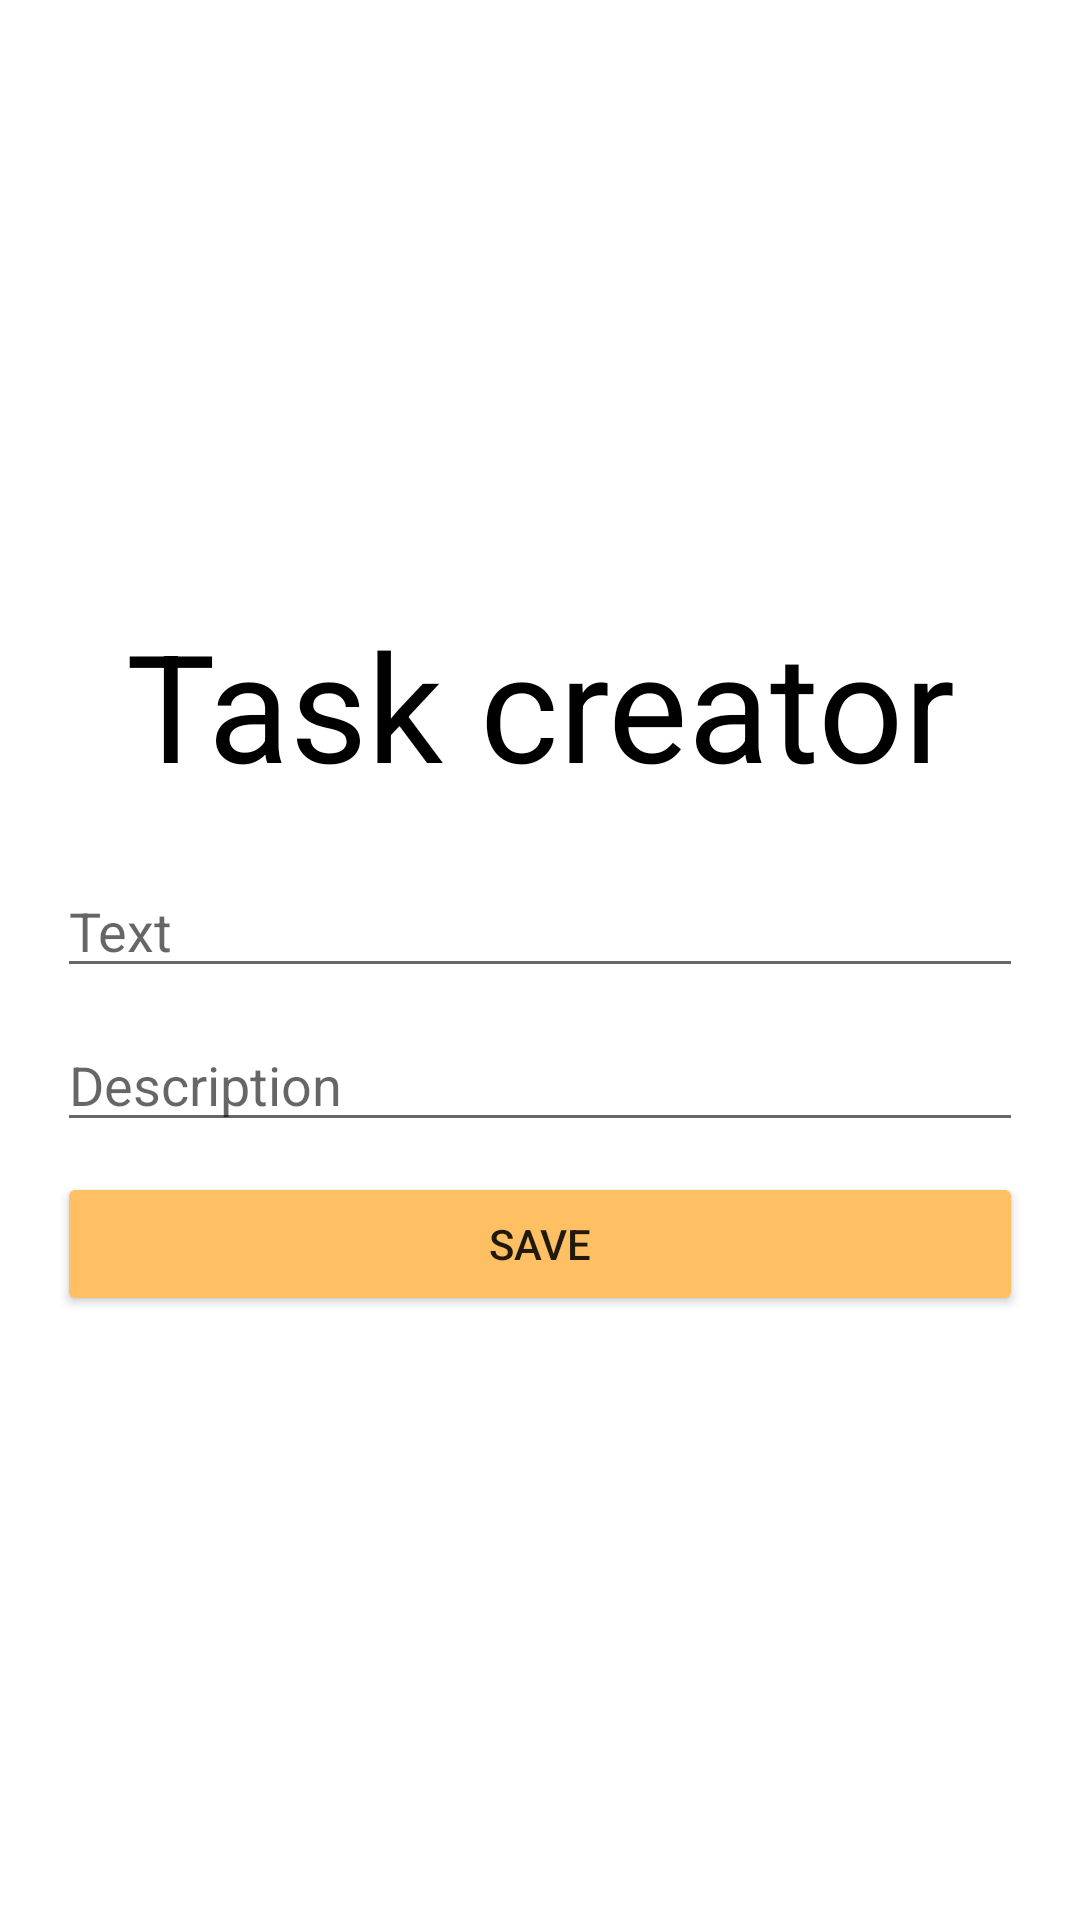

Reconstruct the res/layout file that produces this screen, plus the resources it refers to.
<!-- AndroidManifest.xml: application theme Theme.Android2L1V2 -->
<!-- res/layout/fragment_form.xml -->
<?xml version="1.0" encoding="utf-8"?>
<LinearLayout xmlns:android="http://schemas.android.com/apk/res/android"
    xmlns:tools="http://schemas.android.com/tools"
    android:layout_width="match_parent"
    android:orientation="vertical"
    android:gravity="center"
    android:background="@color/skin_domosed"
    android:layout_height="match_parent"
    tools:context=".ui.home.FormFragment">

    <TextView
        android:layout_width="match_parent"
        android:text="Task creator"
        android:gravity="center"
        android:textSize="50dp"
        android:textColor="@color/black"
        android:layout_marginBottom="20dp"
        android:layout_height="wrap_content"/>

    <EditText
        android:id="@+id/text_et"
        android:hint="Text"
        android:textColor="@color/black"

        android:layout_marginHorizontal="19dp"
        android:layout_width="match_parent"
        android:layout_height="wrap_content"/>

    <EditText
        android:id="@+id/desc_et"
        android:hint="Description"
        android:layout_marginTop="10sp"
        android:textColor="@color/black"

        android:layout_marginHorizontal="19dp"
        android:layout_width="match_parent"
        android:layout_height="wrap_content"/>

    <Button
        android:id="@+id/save_btn"
        android:text="Save"
        android:layout_marginTop="10sp"
        android:layout_marginHorizontal="19dp"
        android:backgroundTint="@color/orange"
        android:layout_width="match_parent"
        android:layout_height="wrap_content"/>

</LinearLayout>
<!-- resources referenced by this layout -->
<resources>
  <color name="black">#FF000000</color>
  <color name="orange">#FFC063</color>
  <style name="Theme.Android2L1V2" parent="Theme.MaterialComponents.DayNight.NoActionBar">
          
          <item name="colorPrimary">@color/purple_500</item>
          <item name="colorPrimaryVariant">@color/purple_700</item>
          <item name="colorOnPrimary">@color/white</item>
          
          <item name="colorSecondary">@color/teal_200</item>
          <item name="colorSecondaryVariant">@color/teal_700</item>
          <item name="colorOnSecondary">@color/black</item>
          
          <item name="android:statusBarColor" tools:targetApi="l">?attr/colorPrimaryVariant</item>
          
      </style>
  <color name="purple_500">#FF6200EE</color>
  <color name="purple_700">#FF3700B3</color>
  <color name="white">#FFFFFFFF</color>
  <color name="teal_200">#FF03DAC5</color>
  <color name="teal_700">#FF018786</color>
</resources>
